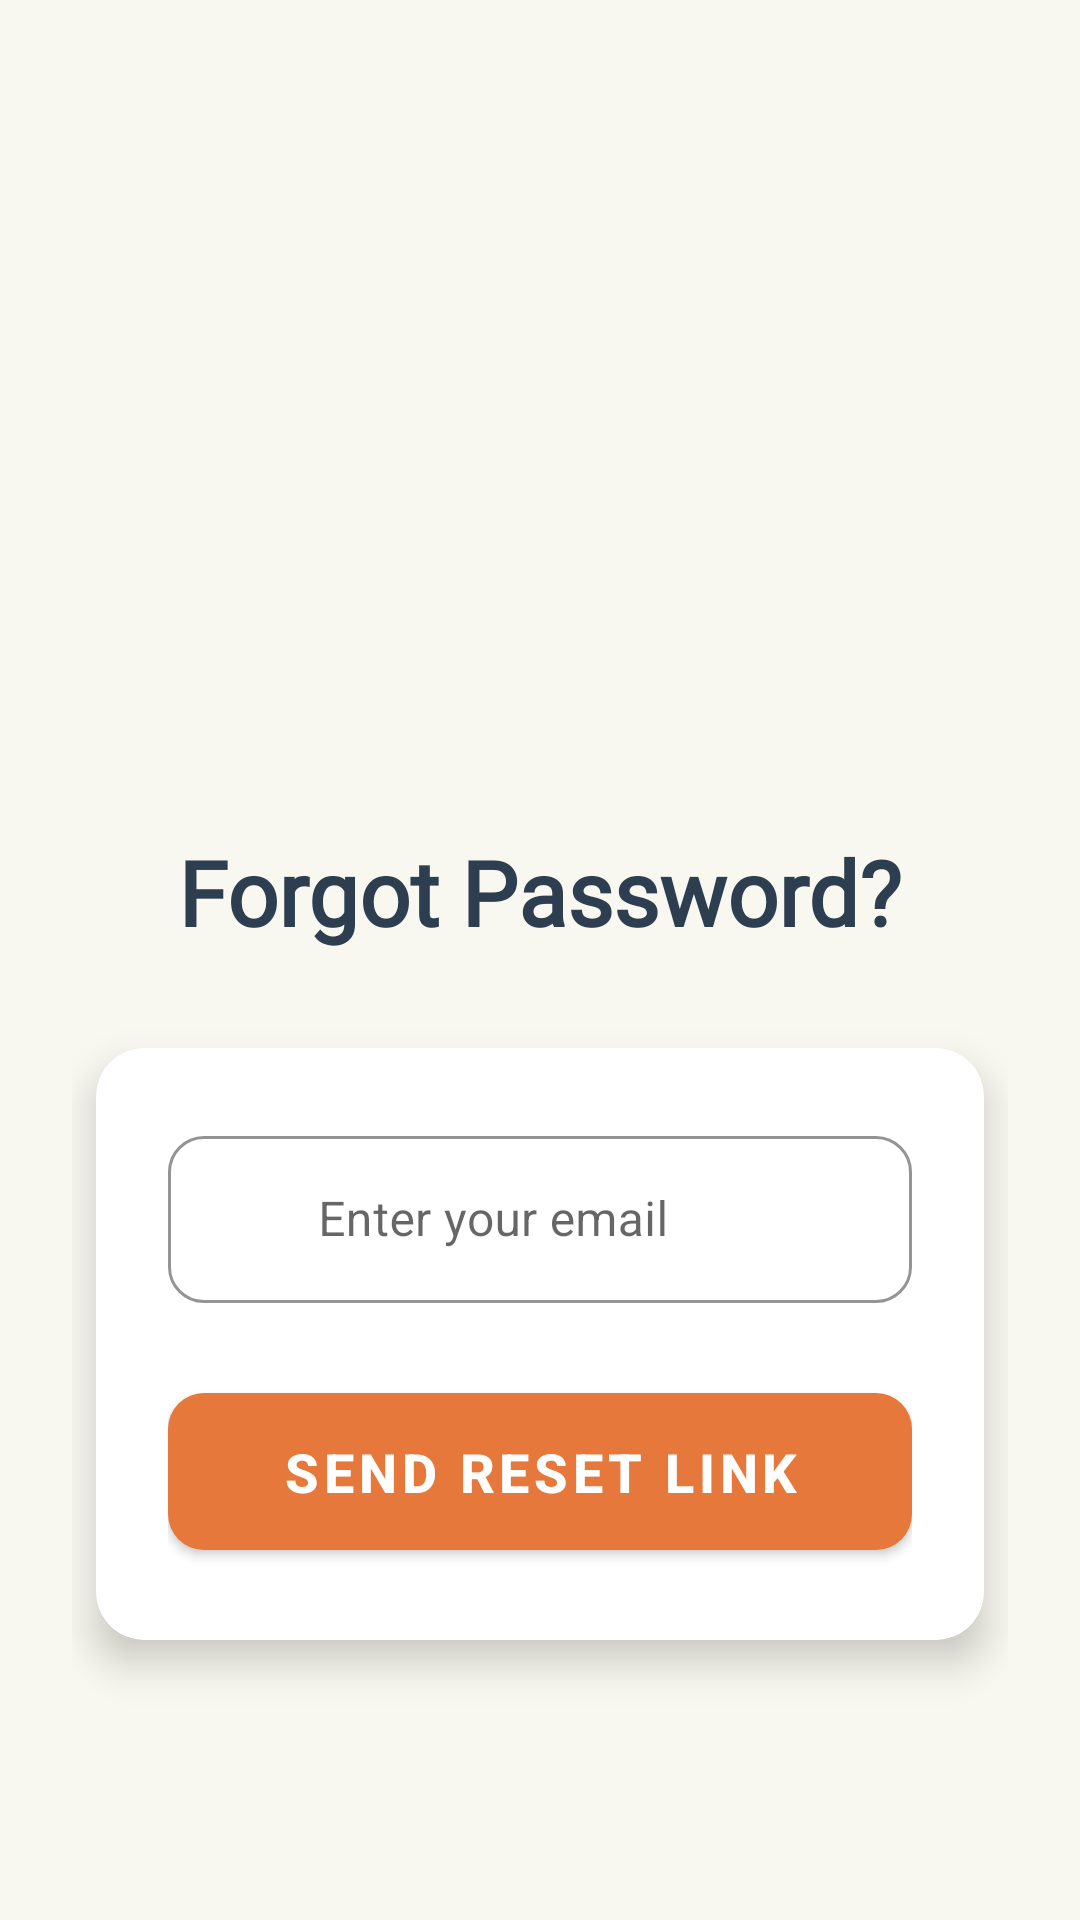

Reconstruct the res/layout file that produces this screen, plus the resources it refers to.
<!-- AndroidManifest.xml: application theme Theme.Githubtrainingproject -->
<!-- res/layout/activity_forgot_password.xml -->
<?xml version="1.0" encoding="utf-8"?>
<ScrollView xmlns:android="http://schemas.android.com/apk/res/android"
    xmlns:app="http://schemas.android.com/apk/res-auto"
    xmlns:tools="http://schemas.android.com/tools"
    android:layout_width="match_parent"
    android:layout_height="match_parent"
    android:background="@color/light_cream_background"
    android:fillViewport="true"
    tools:context=".recipebook.activities.ForgotPasswordActivity">


<LinearLayout
        android:id="@+id/main"
        android:layout_width="match_parent"
        android:layout_height="wrap_content"
        android:gravity="center"
        android:orientation="vertical"
        android:padding="24dp"
        tools:context=".ForgotPasswordActivity">

        <ImageView
            android:layout_width="120dp"
            android:layout_height="120dp"
            android:layout_marginTop="32dp"
            android:layout_marginBottom="32dp"
            android:contentDescription="Forgot Password Illustration"
            android:src="@drawable/ic_forgot_password" />

        <TextView
            android:layout_width="wrap_content"
            android:layout_height="wrap_content"
            android:layout_marginBottom="32dp"
            android:text="Forgot Password?"
            android:fontFamily="@font/lora"
            android:textColor="@color/soft_black_text"
            android:textSize="30sp"
            android:textStyle="bold" />

        <com.google.android.material.card.MaterialCardView
            android:layout_width="match_parent"
            android:layout_height="wrap_content"
            android:layout_marginHorizontal="8dp"
            app:cardCornerRadius="16dp"
            app:cardElevation="8dp"
            app:contentPadding="24dp">

            <LinearLayout
                android:layout_width="match_parent"
                android:layout_height="wrap_content"
                android:orientation="vertical">

                <com.google.android.material.textfield.TextInputLayout
                    android:id="@+id/emailInputLayout"
                    style="@style/Widget.MaterialComponents.TextInputLayout.OutlinedBox"
                    android:layout_width="match_parent"
                    android:layout_height="wrap_content"
                    android:hint="Enter your email"
                    app:boxCornerRadiusBottomEnd="12dp"
                    app:boxCornerRadiusBottomStart="12dp"
                    app:boxCornerRadiusTopEnd="12dp"
                    app:boxCornerRadiusTopStart="12dp"
                    app:boxStrokeColor="@color/primary_app_orange"
                    app:hintTextColor="@color/primary_app_orange"
                    app:startIconDrawable="@drawable/ic_email"
                    app:startIconTint="@color/primary_app_orange">

                    <com.google.android.material.textfield.TextInputEditText
                        android:id="@+id/emailEditText"
                        android:layout_width="match_parent"
                        android:layout_height="wrap_content"
                        android:inputType="textEmailAddress"
                        android:paddingStart="50dp"
                        android:textColor="@color/soft_black_text"
                        android:textSize="16sp" />
                </com.google.android.material.textfield.TextInputLayout>

                <com.google.android.material.button.MaterialButton
                    android:id="@+id/resetPasswordBtn"
                    android:layout_width="match_parent"
                    android:layout_height="wrap_content"
                    android:layout_marginTop="24dp"
                    android:paddingVertical="14dp"
                    android:text="Send Reset Link"
                    android:textColor="@color/white"
                    android:textSize="18sp"
                    android:textStyle="bold"
                    app:backgroundTint="@color/primarycolor"
                    app:cornerRadius="12dp"
                    app:elevation="6dp"
                    app:rippleColor="@color/orang_ligt" />
            </LinearLayout>
        </com.google.android.material.card.MaterialCardView>

    </LinearLayout>
</ScrollView>
<!-- resources referenced by this layout -->
<resources>
  <color name="light_cream_background">#F8F8F0</color>
  <color name="orang_ligt">#ffba00</color>
  <color name="primary_app_orange">#FFA500</color>
  <color name="primarycolor">#E7783C</color>
  <color name="soft_black_text">#2C3E50</color>
  <color name="white">#FFFFFFFF</color>
  <style name="Theme.Githubtrainingproject" parent="Theme.MaterialComponents.DayNight.NoActionBar">
          <item name="colorPrimary">@color/purple_700</item>
          <item name="colorPrimaryVariant">@color/color_toolbar_background</item>
          <item name="colorOnPrimary">@color/white</item>
          <item name="colorSecondary">@color/orang_ligt</item>
          <item name="colorSecondaryVariant">@color/primarycolor</item>
          <item name="colorOnSecondary">@color/black</item>
          <item name="android:statusBarColor">@color/color_status_bar</item>
      </style>
  <color name="purple_700">#FF3700B3</color>
  <color name="color_toolbar_background">#FF018786</color>
  <color name="black">#FF000000</color>
  <color name="color_status_bar">#9E4616</color>
</resources>
